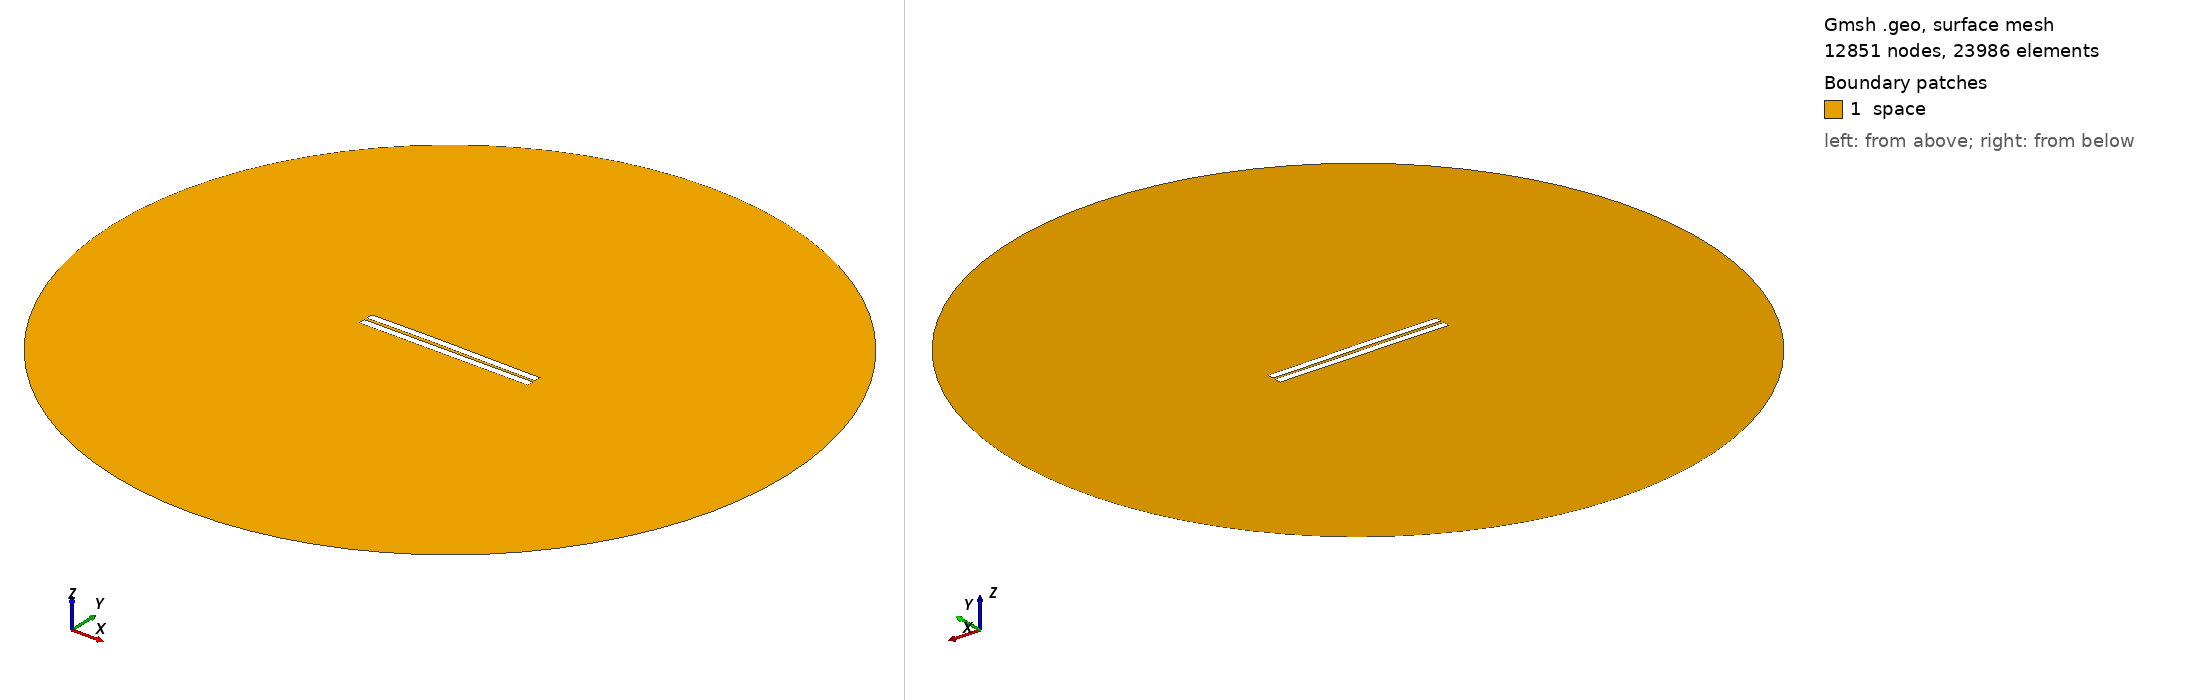

Gmsh geometry script, surface-meshed: 12851 nodes, 23986 surface elements. Boundary patches (legend numbers): 1 space. Left view from above one corner, right view from below the opposite corner. Legend entries are the model's physical surfaces. The drawing asked Gmsh for element sizes between 1% and 20% of the model's largest extent; the script's own settings can give other sizes.

=== 743.geo (drawn) ===
//---------------------------------------
// Geometry kernel
//---------------------------------------

SetFactory("OpenCASCADE");



//---------------------------------------
// Parameters of the geometry
//---------------------------------------

// Overetch of the upper plate
overetch = 0.0;

// Distance between the plates
distance = 1.75;

// Discretization over the x axis (for the deformation)
nx = 50; 

// Length of the plate
L = 100 - overetch; 

// Number of modes
n = 4; 

// 1st mode coefficient
coeff(1) = -0.15;
beta(1) = 0.596864 * 3.1415926535 / L;

// 2nd mode coefficient
coeff(2) = 0.15;
beta(2) = 1.49418 * 3.1415926535 / L;

// 3rd mode coefficient
coeff(3) = 0.07499999999999998;
beta(3) = 2.50025 * 3.1415926535 / L;

// 4th mode coefficient
coeff(4) = 0.0;
beta(4) = 3.49999 * 3.1415926535 / L;



//---------------------------------------
// Upper plate (deformed rectangle)
//---------------------------------------

// Coordiantes of the upper plate
xmin = -50;
xmax = 50 - overetch;

// Height of the upper plate
yheight = 4 - 2 * overetch;

// Indexes of the points
UpperID[] = {};
LowerID[] = {};
LeftID[] = {};
RightID[] = {};

// Point index
p = 1;

// Horizontal edges
For i In {1:nx}
    x = xmin + (i-1)*(xmax - xmin)/(nx-1);

    y_bottom = distance / 2 + overetch;
    For j In {1:n}
        C = (Cosh(beta(j)*L) + Cos(beta(j)*L)) / (Sinh(beta(j)*L) + Sin(beta(j)*L));
        y_bottom  = y_bottom + coeff(j) * (Cosh(beta(j)*(x+50)) - Cos(beta(j)*(x+50)) - C * (Sinh(beta(j)*(x+50)) - Sin(beta(j)*(x+50))));
    EndFor

    y_top = y_bottom + yheight;

    Point(p) = {x, y_top, 0, 1.0};
    UpperID[i] = p;
    p = p + 1;

    Point(p) = {x, y_bottom, 0, 1.0};
    LowerID[i] = p;
    p = p + 1;
EndFor

// Create point lists
UpperPts[] = {}; LowerPts[] = {};
For i In {1:nx}
  UpperPts[] += {UpperID[i]};
  LowerPts[] += {LowerID[i]};
EndFor

// Build splines
Spline(1) = {UpperPts[]};
Spline(2) = {LowerPts[]};
Line(3) = {LowerPts[nx-1], UpperPts[nx-1]};
Line(4) = {LowerPts[0], UpperPts[0]};

// Build the plane surface
Curve Loop(1) = {2, 3, -1, -4};
Plane Surface(1) = {1};



//---------------------------------------
// Lower plate (rectangle)
//---------------------------------------

// Vertices
Point(1001) = {-50, -1, 0, 1.0};
Point(1002) = { 50, -1, 0, 1.0};
Point(1003) = { 50,  -5, 0, 1.0};
Point(1004) = {-50,  -5, 0, 1.0};

// Edges
Line(5) = {1001, 1002};
Line(6) = {1002, 1003};
Line(7) = {1003, 1004};
Line(8) = {1004, 1001};

// Plane surface
Line Loop(2) = {5, 6, 7, 8};
Plane Surface(2) = {2}; 



//---------------------------------------
// Outer (fictious) boundary
//---------------------------------------

// Points
Point(1005) = {0, 0, 0};       // Center
Point(1006) = {200, 0, 0};     // Start point
Point(1007) = {0, 200, 0};     // 90 degrees
Point(1008) = {-200, 0, 0};    // 180 degrees
Point(1009) = {0, -200, 0};    // 270 degrees

// Circle arcs (each needs start, center, end)
Circle(9) = {1006, 1005, 1007};
Circle(10) = {1007, 1005, 1008};
Circle(11) = {1008, 1005, 1009};
Circle(12) = {1009, 1005, 1006};

// Plane surface for the entire domain
Curve Loop(3) = {9, 10, 11, 12};
Surface(3) = {3};

// Subtract the plates from the whole domain to obtain the actual domain where we want to solve the equations
BooleanDifference{ Surface{3}; Delete; }{ Surface{1}; Surface{2}; Delete; }




//---------------------------------------
// Transfinite Lines/Curves
//---------------------------------------

// Set the number of points on the boundaries
r = 7;

// Plates
Transfinite Curve {1, 2} = 50*r Using Progression 1;
Transfinite Curve {3, 4} = 2*r Using Progression 1;
Transfinite Line {5, 7} = 50*r Using Progression 1;
Transfinite Line {6, 8} = 2*r Using Progression 1;

// Outer boundary
Transfinite Line {9, 10, 11, 12} = 20 Using Progression 1;



//---------------------------------------
// Physical groups
//---------------------------------------                

// Physical curves (boundaries)
Physical Line("force_segment", 10) = {2};
Physical Line("upper_plate", 11) = {1, 3, 4};
Physical Line("lower_plate", 12) = {5, 6, 7, 8};
Physical Line("boundary", 20) = {9, 10, 11, 12};

// Physical Surfaces
Physical Surface("space", 30) = {3};



//---------------------------------------
// 6. Generate the Mesh
//---------------------------------------

// 2D mesh generation
Mesh 2;
